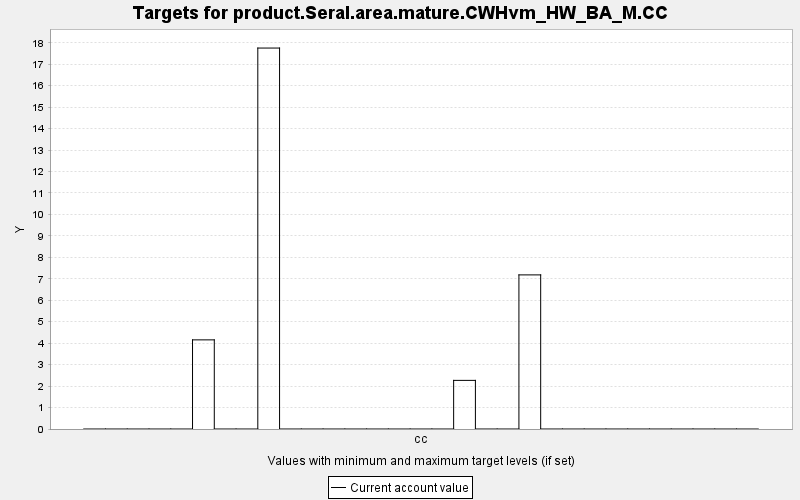

Source data for this figure (header and first rows):
TARGET, PERIOD, YEAR, PERIODWIDTH, MINIMUM, MAXIMUM, MINWEIGHT, MAXWEIGHT, CURRENT, SUMMARY
product.Seral.area.mature.CWHvm_HW_BA_M.…, 0, 0, 10.0, 0.0, 10000, 1.0, 1.0, 0.0, 0.0
product.Seral.area.mature.CWHvm_HW_BA_M.…, 1, 10, 10.0, 0.0, 10000, 1.0, 1.0, 0.0, 0.0
product.Seral.area.mature.CWHvm_HW_BA_M.…, 2, 20, 10.0, 0.0, 10000, 1.0, 1.0, 0.0, 0.0
product.Seral.area.mature.CWHvm_HW_BA_M.…, 3, 30, 10.0, 0.0, 10000, 1.0, 1.0, 0.0, 0.0
product.Seral.area.mature.CWHvm_HW_BA_M.…, 4, 40, 10.0, 0.0, 10000, 1.0, 1.0, 0.0, 0.0
product.Seral.area.mature.CWHvm_HW_BA_M.…, 5, 50, 10.0, 0.0, 10000, 1.0, 1.0, 4.154, 0.0
product.Seral.area.mature.CWHvm_HW_BA_M.…, 6, 60, 10.0, 0.0, 10000, 1.0, 1.0, 0.0, 0.0
product.Seral.area.mature.CWHvm_HW_BA_M.…, 7, 70, 10.0, 0.0, 10000, 1.0, 1.0, 0.0, 0.0
product.Seral.area.mature.CWHvm_HW_BA_M.…, 8, 80, 10.0, 0.0, 10000, 1.0, 1.0, 17.75, 0.0
product.Seral.area.mature.CWHvm_HW_BA_M.…, 9, 90, 10.0, 0.0, 10000, 1.0, 1.0, 0.0, 0.0
product.Seral.area.mature.CWHvm_HW_BA_M.…, 10, 100, 10.0, 0.0, 10000, 1.0, 1.0, 0.0, 0.0
product.Seral.area.mature.CWHvm_HW_BA_M.…, 11, 110, 10.0, 0.0, 10000, 1.0, 1.0, 0.0, 0.0
product.Seral.area.mature.CWHvm_HW_BA_M.…, 12, 120, 10.0, 0.0, 10000, 1.0, 1.0, 0.0, 0.0
product.Seral.area.mature.CWHvm_HW_BA_M.…, 13, 130, 10.0, 0.0, 10000, 1.0, 1.0, 0.0, 0.0
product.Seral.area.mature.CWHvm_HW_BA_M.…, 14, 140, 10.0, 0.0, 10000, 1.0, 1.0, 0.0, 0.0
product.Seral.area.mature.CWHvm_HW_BA_M.…, 15, 150, 10.0, 0.0, 10000, 1.0, 1.0, 0.0, 0.0
product.Seral.area.mature.CWHvm_HW_BA_M.…, 16, 160, 10.0, 0.0, 10000, 1.0, 1.0, 0.0, 0.0
product.Seral.area.mature.CWHvm_HW_BA_M.…, 17, 170, 10.0, 0.0, 10000, 1.0, 1.0, 2.266, 0.0
product.Seral.area.mature.CWHvm_HW_BA_M.…, 18, 180, 10.0, 0.0, 10000, 1.0, 1.0, 0.0, 0.0
product.Seral.area.mature.CWHvm_HW_BA_M.…, 19, 190, 10.0, 0.0, 10000, 1.0, 1.0, 0.0, 0.0
product.Seral.area.mature.CWHvm_HW_BA_M.…, 20, 200, 10.0, 0.0, 10000, 1.0, 1.0, 7.182, 0.0
product.Seral.area.mature.CWHvm_HW_BA_M.…, 21, 210, 10.0, 0.0, 10000, 1.0, 1.0, 0.0, 0.0
product.Seral.area.mature.CWHvm_HW_BA_M.…, 22, 220, 10.0, 0.0, 10000, 1.0, 1.0, 0.0, 0.0
product.Seral.area.mature.CWHvm_HW_BA_M.…, 23, 230, 10.0, 0.0, 10000, 1.0, 1.0, 0.0, 0.0
product.Seral.area.mature.CWHvm_HW_BA_M.…, 24, 240, 10.0, 0.0, 10000, 1.0, 1.0, 0.0, 0.0
product.Seral.area.mature.CWHvm_HW_BA_M.…, 25, 250, 10.0, 0.0, 10000, 1.0, 1.0, 0.0, 0.0
product.Seral.area.mature.CWHvm_HW_BA_M.…, 26, 260, 10.0, 0.0, 10000, 1.0, 1.0, 0.0, 0.0
product.Seral.area.mature.CWHvm_HW_BA_M.…, 27, 270, 10.0, 0.0, 10000, 1.0, 1.0, 0.0, 0.0
product.Seral.area.mature.CWHvm_HW_BA_M.…, 28, 280, 10.0, 0.0, 10000, 1.0, 1.0, 0.0, 0.0
product.Seral.area.mature.CWHvm_HW_BA_M.…, 29, 290, 10.0, 0.0, 10000, 1.0, 1.0, 0.0, 0.0
product.Seral.area.mature.CWHvm_HW_BA_M.…, 30, 300, 10.0, 0.0, 10000, 1.0, 1.0, 0.0, 0.0
